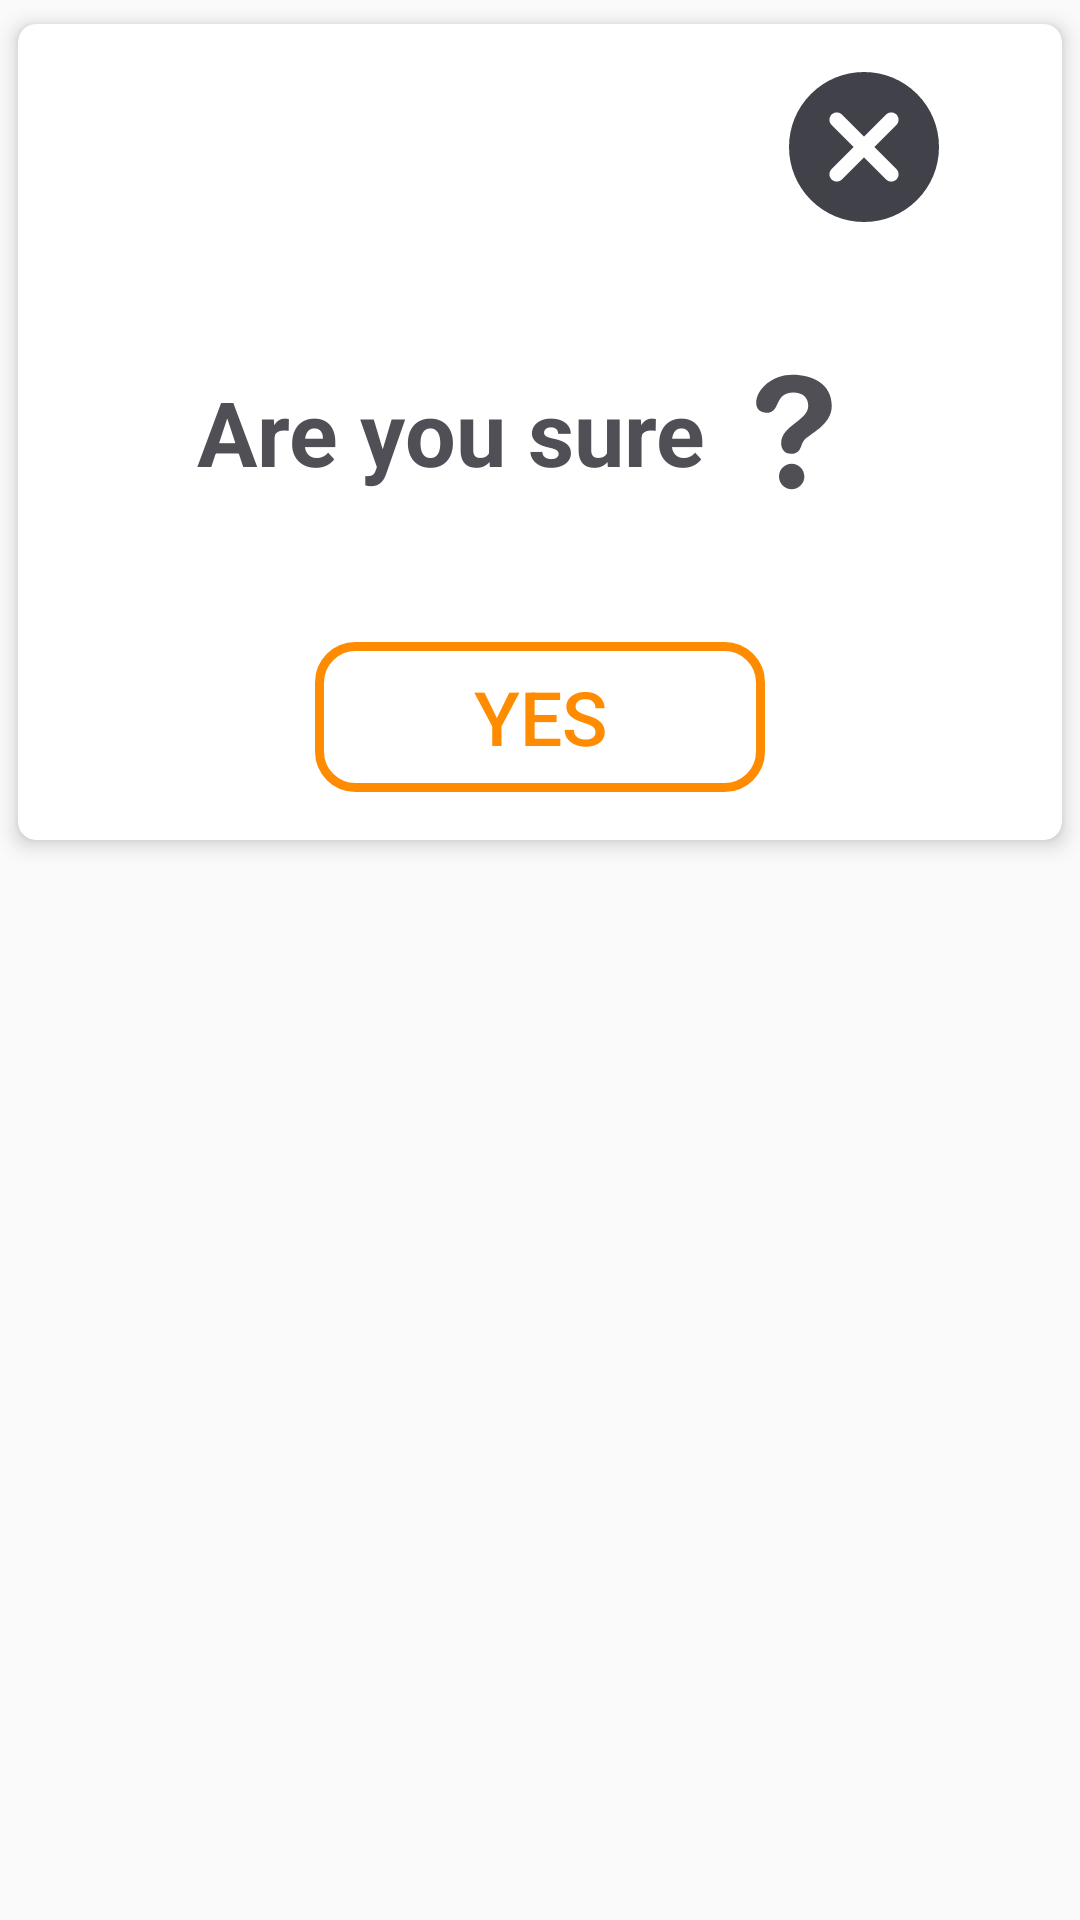

Android layout source for this screen:
<!-- AndroidManifest.xml: application theme AppTheme -->
<!-- res/layout/submit_project_popup.xml -->
<?xml version="1.0" encoding="utf-8"?>
<FrameLayout xmlns:android="http://schemas.android.com/apk/res/android"
    xmlns:app="http://schemas.android.com/apk/res-auto"
    android:layout_width="match_parent"
    android:layout_height="wrap_content">

    <androidx.cardview.widget.CardView
        android:id="@+id/popup_cardview"
        android:layout_width="match_parent"
        android:layout_height="wrap_content"
        app:cardCornerRadius="6dp"
        app:cardElevation="4dp"
        app:cardUseCompatPadding="true"
        app:contentPadding="16dp">

        <LinearLayout
            android:id="@+id/main_card"
            android:layout_width="match_parent"
            android:layout_height="match_parent"
            android:orientation="vertical">

            <RelativeLayout
                android:id="@+id/cancel_card"
                android:layout_width="match_parent"
                android:layout_height="wrap_content">

            <androidx.appcompat.widget.AppCompatImageView
                android:id="@+id/button_cancel"
                android:layout_width="wrap_content"
                android:layout_height="50dp"
                android:layout_alignParentEnd="true"
                android:layout_marginRight="10dp"
                app:srcCompat="@drawable/ic_cancel" />
            </RelativeLayout>

            <RelativeLayout
                android:id="@+id/question_card"
                android:layout_width="match_parent"
                android:layout_height="wrap_content"
                android:layout_marginBottom="40dp"
                android:layout_marginTop="40dp"
                >

                <TextView
                    android:id="@+id/question"
                    android:layout_width="wrap_content"
                    android:layout_height="wrap_content"
                    android:layout_centerInParent="true"
                    android:gravity="center"
                    android:text="Are you sure"
                    android:textColor="@color/colorAsh"
                    android:drawableEnd="@drawable/ic_question"
                    android:textSize="30sp"
                    android:textStyle="bold" />

            </RelativeLayout>

            <LinearLayout
                android:layout_width="match_parent"
                android:layout_height="wrap_content"
                android:layout_centerInParent="true"
                android:orientation="vertical">

                <Button
                    android:id="@+id/button_submit"
                    android:layout_width="150dp"
                    android:layout_height="50dp"
                    android:layout_alignBottom="@id/question_card"
                    android:layout_gravity="center"
                    android:background="@drawable/action_button_submit"
                    android:text="Yes"
                    android:textColor="@color/colorOrange"
                    android:textSize="25sp" />
            </LinearLayout>
        </LinearLayout>
    </androidx.cardview.widget.CardView>
</FrameLayout>
<!-- resources referenced by this layout -->
<resources>
  <color name="colorAsh">#4F4F55</color>
  <color name="colorOrange">#FF8C00</color>
  <!-- drawable action_button_submit (drawable) -->
  <?xml version="1.0" encoding="utf-8"?>
  <shape xmlns:android="http://schemas.android.com/apk/res/android" android:shape="rectangle">
  <solid
      />
  <stroke
      android:width="3dp"
      android:color="@color/colorOrange" />
  <corners android:radius="12dp"/>
  </shape>
  <!-- drawable ic_cancel (drawable) -->
  <vector xmlns:android="http://schemas.android.com/apk/res/android"
      android:width="80dp"
      android:height="80dp"
      android:viewportWidth="512"
      android:viewportHeight="512">
    <path
        android:pathData="m437.02,74.98c-48.352,-48.352 -112.641,-74.98 -181.02,-74.98s-132.668,26.629 -181.02,74.98c-48.352,48.352 -74.98,112.641 -74.98,181.02 0,68.383 26.629,132.668 74.98,181.02 48.352,48.352 112.641,74.98 181.02,74.98s132.668,-26.629 181.02,-74.98c48.352,-48.352 74.98,-112.637 74.98,-181.02 0,-68.379 -26.629,-132.668 -74.98,-181.02zM366.727,331.367c9.762,9.766 9.762,25.594 0,35.355 -4.883,4.883 -11.281,7.324 -17.68,7.324s-12.797,-2.441 -17.68,-7.324l-75.367,-75.367 -75.367,75.371c-4.883,4.879 -11.281,7.32 -17.68,7.32s-12.797,-2.441 -17.68,-7.32c-9.762,-9.766 -9.762,-25.594 0,-35.355l75.371,-75.371 -75.371,-75.367c-9.762,-9.766 -9.762,-25.594 0,-35.355 9.766,-9.766 25.594,-9.766 35.355,0l75.371,75.367 75.367,-75.367c9.766,-9.762 25.594,-9.766 35.355,0 9.766,9.762 9.766,25.59 0,35.355l-75.367,75.367zM366.727,331.367"
        android:fillColor="#414149"/>
  </vector>
  <!-- drawable ic_question (drawable) -->
  <vector xmlns:android="http://schemas.android.com/apk/res/android"
      android:width="60dp"
      android:height="60dp"
      android:viewportWidth="31.357"
      android:viewportHeight="31.357">
    <path
        android:pathData="M15.4091,5.7041c3.4507,0 6.8479,1.5892 6.8479,5.3904c0,3.5054 -4.0169,4.8535 -4.8795,6.1201c-0.6476,0.9422 -0.4313,2.2661 -2.2107,2.2661c-1.1591,0 -1.7253,-0.9428 -1.7253,-1.8055c0,-3.2102 4.7167,-3.9367 4.7167,-6.5801c0,-1.455 -0.9683,-2.3176 -2.5867,-2.3176c-3.4507,0 -2.1032,3.5576 -4.7167,3.5576c-0.9435,0 -1.7533,-0.5662 -1.7533,-1.6439C9.1007,8.0471 12.1194,5.7041 15.4091,5.7041zM15.2748,21.2308c1.2113,0 2.2107,0.9963 2.2107,2.2114c0,1.2151 -0.9975,2.2114 -2.2107,2.2114c-1.2132,0 -2.2114,-0.995 -2.2114,-2.2114C13.0635,22.2277 14.0616,21.2308 15.2748,21.2308z"
        android:fillColor="#4F4F55"/>
  </vector>
  <style name="AppTheme" parent="Theme.AppCompat.Light.DarkActionBar">
          
          <item name="colorPrimary">@color/colorPrimary</item>
          <item name="colorPrimaryDark">@color/colorPrimaryDark</item>
          <item name="colorAccent">@color/colorAccent</item>
          <item name="windowActionBar">false</item>
          <item name="windowNoTitle">true</item>
      </style>
  <color name="colorPrimary">#000000</color>
  <color name="colorPrimaryDark">#3700B3</color>
  <color name="colorAccent">#FFFFFF</color>
</resources>
